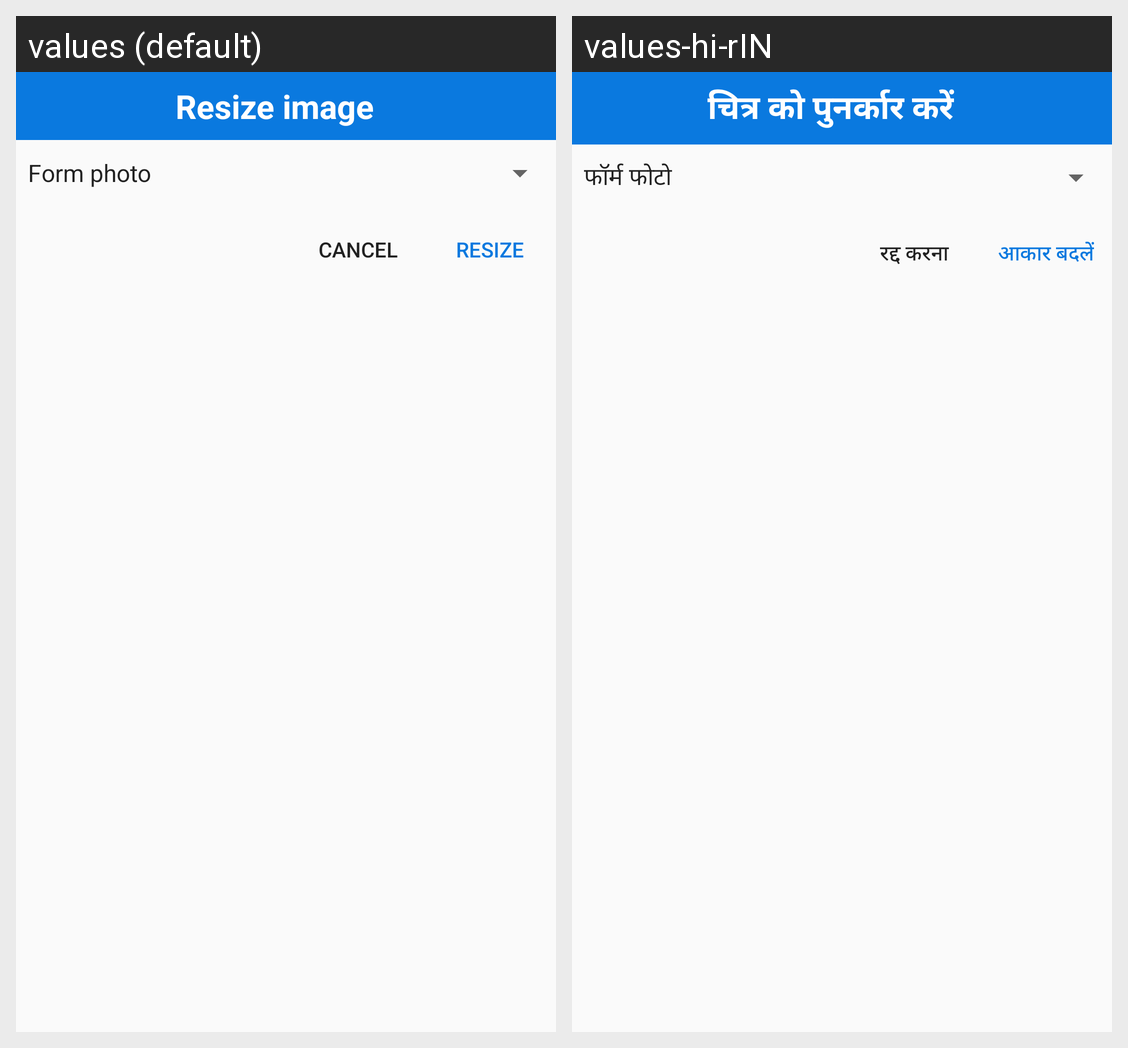

This grid shows one Android layout under two languages. Give, for every string resource on the screen, its name, the default text and each shown locale's text.
Android screen res/layout/dialog_resize.xml rendered under 2 locales, left to right: values (default), values-hi-rIN. Device: Nexus 5 (rendered at 1080×1920; each locale shown at half size, 540×960, under a caption strip naming it); theme AppTheme.DarkBlue.
Strings drawn on this screen, with the default value and each locale's value (text and hints the layout hard-codes, and strings that could not be matched under every locale, appear in the picture but are not listed):

resize_image
  values: Resize image
  values-hi-rIN: चित्र को पुनर्कार करें

del_dialog_cancel
  values: Cancel
  values-hi-rIN: रद्द करना

menu_resize
  values: Resize
  values-hi-rIN: आकार बदलें
